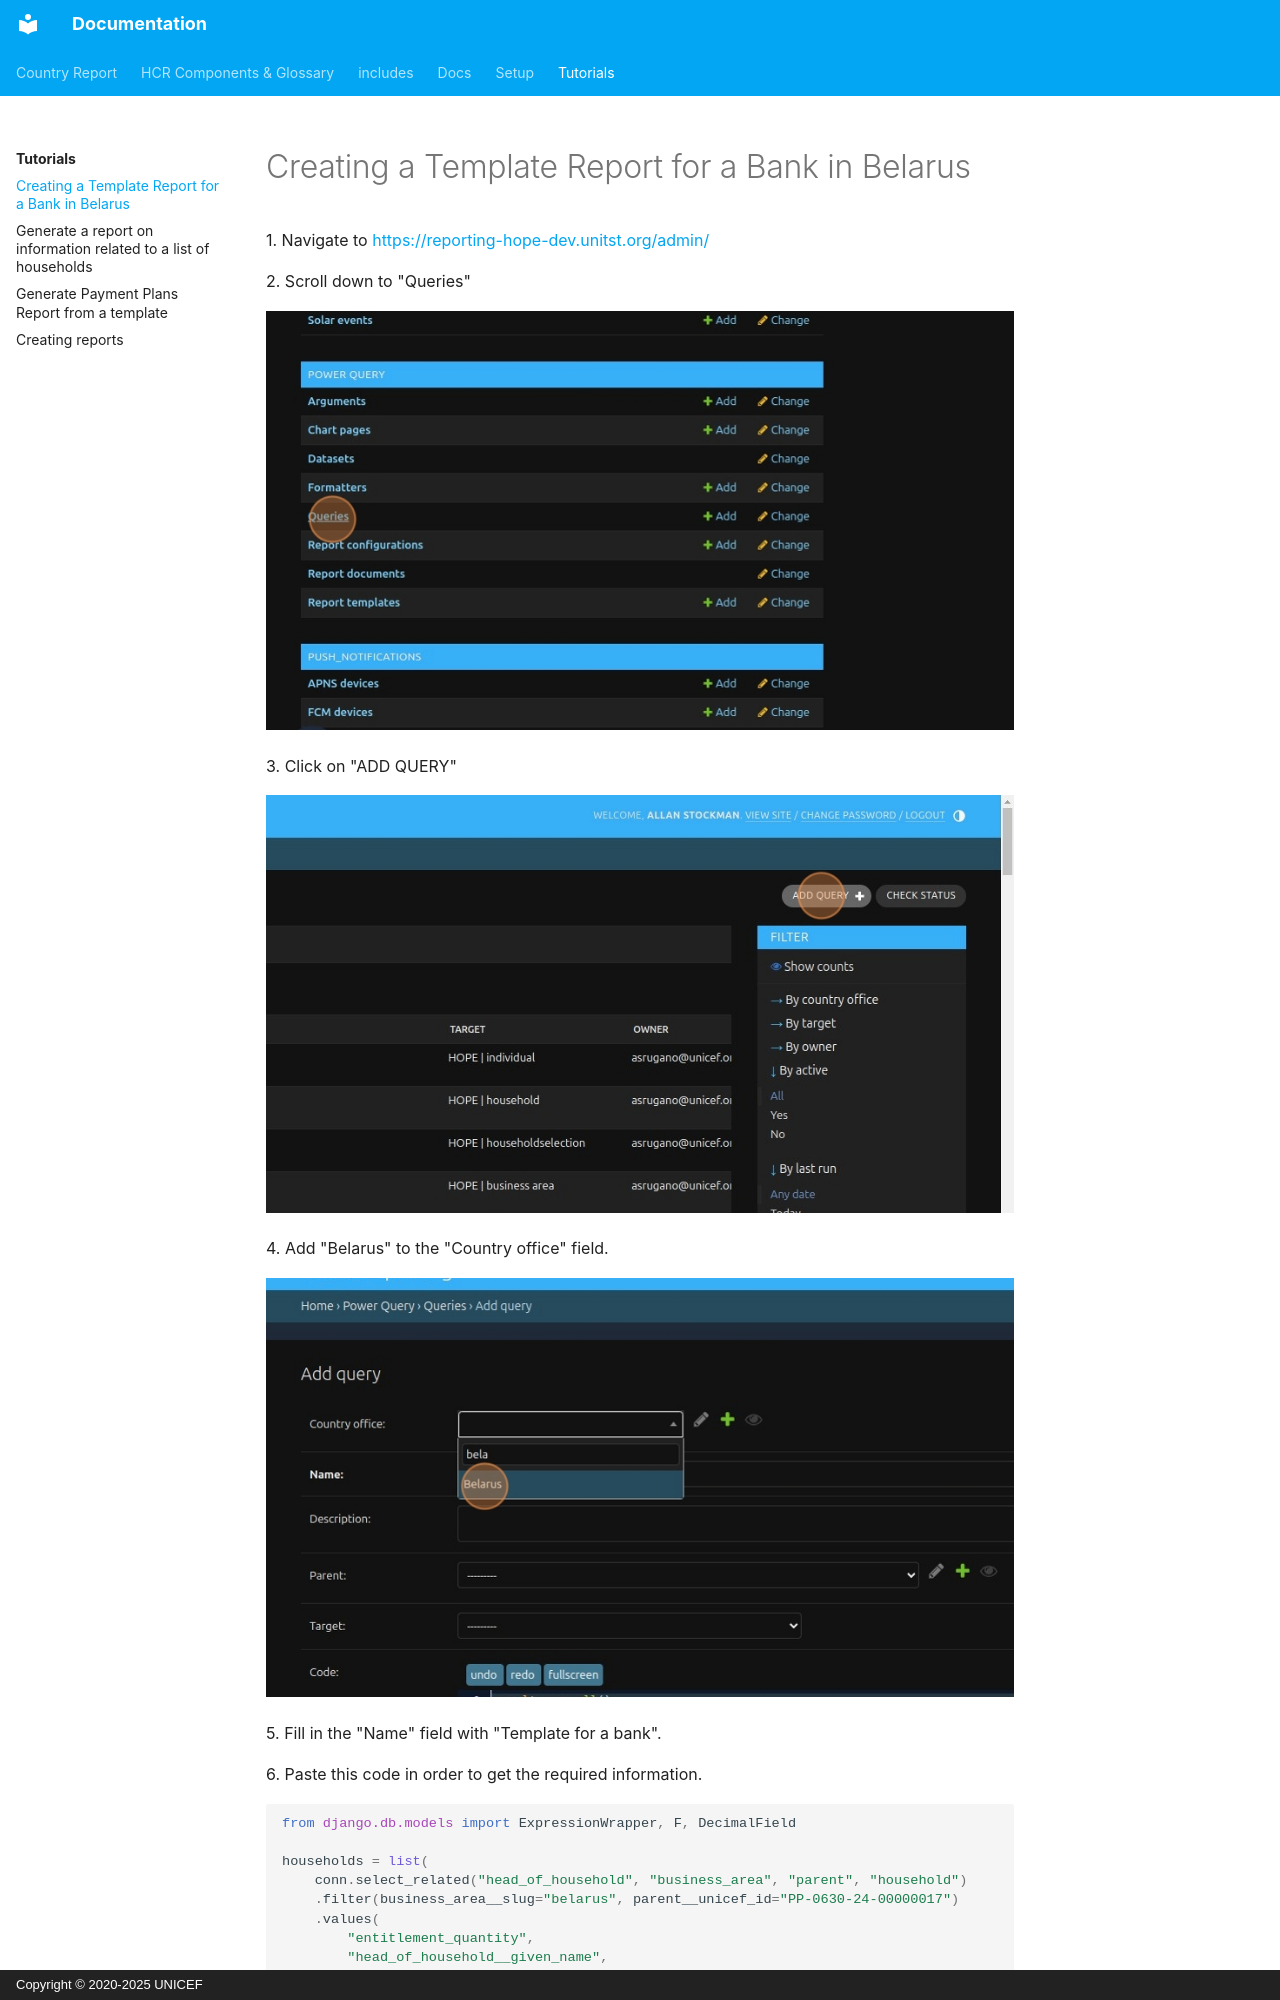

repository: unicef/hope-country-report · page: tutorials/banks/index.html · generator: mkdocs · copyright: Copyright © 2020-2025 UNICEF

# Creating a Template Report for a Bank in Belarus


1\. Navigate to [https://reporting-hope-dev.unitst.org/admin/](https://reporting-hope-dev.unitst.org/admin/)


2\. Scroll down to "Queries"

![Image](../_screenshots/ascreenshot35.jpeg)


3\. Click on "ADD QUERY"

![Image](../_screenshots/ascreenshot36.jpeg)


4\. Add "Belarus" to the "Country office" field.

![Image](../_screenshots/ascreenshot37.jpeg)


5\. Fill in the "Name" field with "Template for a bank".


6\. Paste this code in order to get the required information.

```python
from django.db.models import ExpressionWrapper, F, DecimalField
